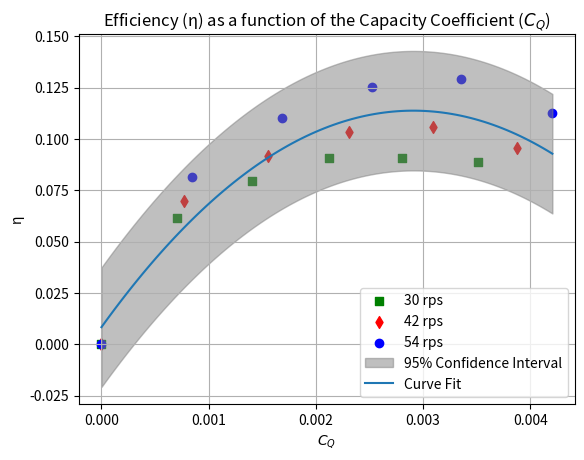

Write Python code to recreate this figure.
# Importing Libraries
import numpy as np
import matplotlib.pyplot as plt
def plot_fan_speed(ax, C_of_Q, n_values, label, color, marker):
    ax.scatter(C_of_Q, n_values, color=color, marker=marker, label=label)

# Fan speed data
fan_speeds = [
    (30, [0.003509778, 0.002802584, 0.002121582, 0.001401292, 0.000707194, 0],[0.088649034, 0.090648476, 0.09089509, 0.079687626, 0.061296708, 0]), 
    (42, [0.003872729, 0.003096312, 0.002310541, 0.001552833, 0.000767062, 0],[0.095561518, 0.105881502, 0.103472257, 0.091805281, 0.069540807, 0]),
    (54, [0.00420533, 0.003354078, 0.002524653, 0.001680677, 0.000843976, 0],[0.112836343, 0.129348139, 0.125476628, 0.110156406, 0.081277252, 0])
]

# Combine data into 1D vectors
CofQ = np.concatenate([C_of_Q for _, C_of_Q, _ in fan_speeds])
n = np.concatenate([n_values for _, _, n_values in fan_speeds])

# Overall plot settings
fig, ax = plt.subplots()
ax.set_xlabel('$C_{Q}$')
ax.set_ylabel('η')
ax.set_title('Efficiency (η) as a function of the Capacity Coefficient ($C_{Q}$)')
ax.grid(True)

# Plot each fan speed
for speed, C_of_Q, n_values in fan_speeds:
    color = "green" if speed == 30 else ("red" if speed == 42 else "blue")
    marker = "s" if speed == 30 else ("d" if speed == 42 else "o")
    label = f"{speed} rps"
    plot_fan_speed(ax, C_of_Q, n_values, label, color, marker)

# Fit a second degree polynomial to the data
model = np.poly1d(np.polyfit(CofQ, n, 2))

# Calculate the standard error of the estimate
residuals = n - model(CofQ)
mse = np.mean(residuals**2)
se = np.sqrt(mse)

# Set the confidence level (e.g., 95%)
confidence_level = 0.95

# Calculate the critical value for the confidence interval
from scipy.stats import t
n = len(CofQ)
t_critical = t.ppf((1 + confidence_level) / 2, n - 3)  # Note the degrees of freedom

# Calculate the margin of error
margin_of_error = t_critical * se

polyline = np.linspace(0, max(CofQ), num=100)

# Calculate the upper and lower bounds of the confidence interval
upper_bound = model(polyline) + margin_of_error
lower_bound = model(polyline) - margin_of_error

# Plot the curve fit
polyline = np.linspace(0, max(CofQ), num=100)

# Plot the curve fit with the shaded confidence region
ax.fill_between(polyline, lower_bound, upper_bound, color='gray', alpha=0.5, label=f'{int(confidence_level*100)}% Confidence Interval')

# Plot the curve fit
ax.plot(polyline, model(polyline), label="Curve Fit")

# Display the legend
ax.legend(loc='lower right')
plt.show()
